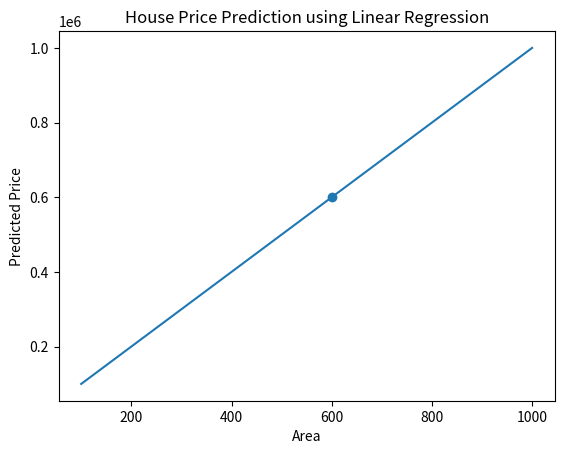

Python code for this plot:
import numpy as np
import matplotlib.pyplot as plt

# Regression coefficients
b = 10        # intercept
m1 = 1000     # area coefficient
m2 = 4        # rooms coefficient
m3 = 3        # age coefficient

# Fixed input values
rooms = 3
age = 3

# Create range of area values
area_values = np.linspace(100, 1000, 100)

# Calculate predicted prices
price_values = b + m1 * area_values + m2 * rooms + m3 * age

# Plot regression line
plt.plot(area_values, price_values)

# Highlight specific house (Area = 600)
Area = 600
Price = b + m1 * Area + m2 * rooms + m3 * age
plt.scatter(Area, Price)

# Labels
plt.xlabel("Area")
plt.ylabel("Predicted Price")
plt.title("House Price Prediction using Linear Regression")

plt.show() 
